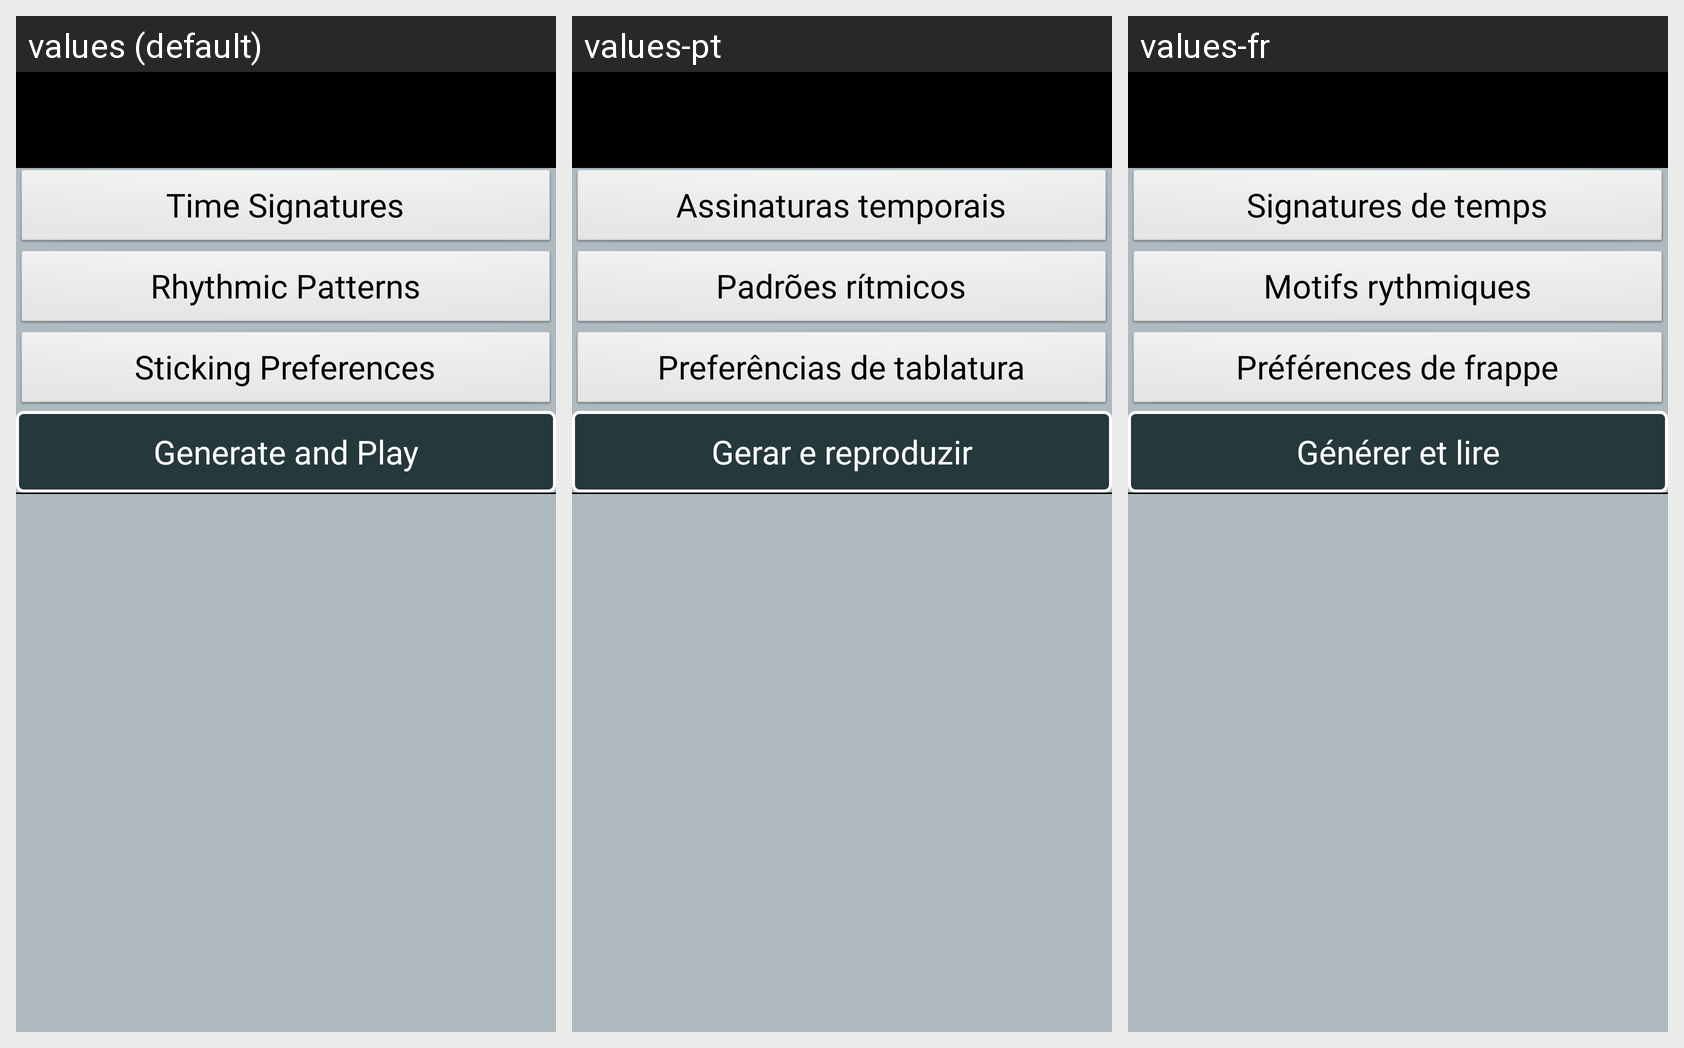

For this localized Android screen grid, give each drawn string resource with its value in every locale shown.
Android screen res/layout/activity_composition_setup.xml rendered under 3 locales, left to right: values (default), values-pt, values-fr. Device: Nexus 5 (rendered at 1080×1920; each locale shown at half size, 540×960, under a caption strip naming it); theme AppTheme.
Other locales in the repository, not shown: values-de, values-es, values-ru.
Strings drawn on this screen, with the default value and each locale's value (text and hints the layout hard-codes, and strings that could not be matched under every locale, appear in the picture but are not listed):

timesignatures
  values: Time Signatures
  values-pt: Assinaturas temporais
  values-fr: Signatures de temps

rhythmicpatterns
  values: Rhythmic Patterns
  values-pt: Padrões rítmicos
  values-fr: Motifs rythmiques

stickingpreferences
  values: Sticking Preferences
  values-pt: Preferências de tablatura
  values-fr: Préférences de frappe

generateandplay
  values: Generate and Play
  values-pt: Gerar e reproduzir
  values-fr: Générer et lire
